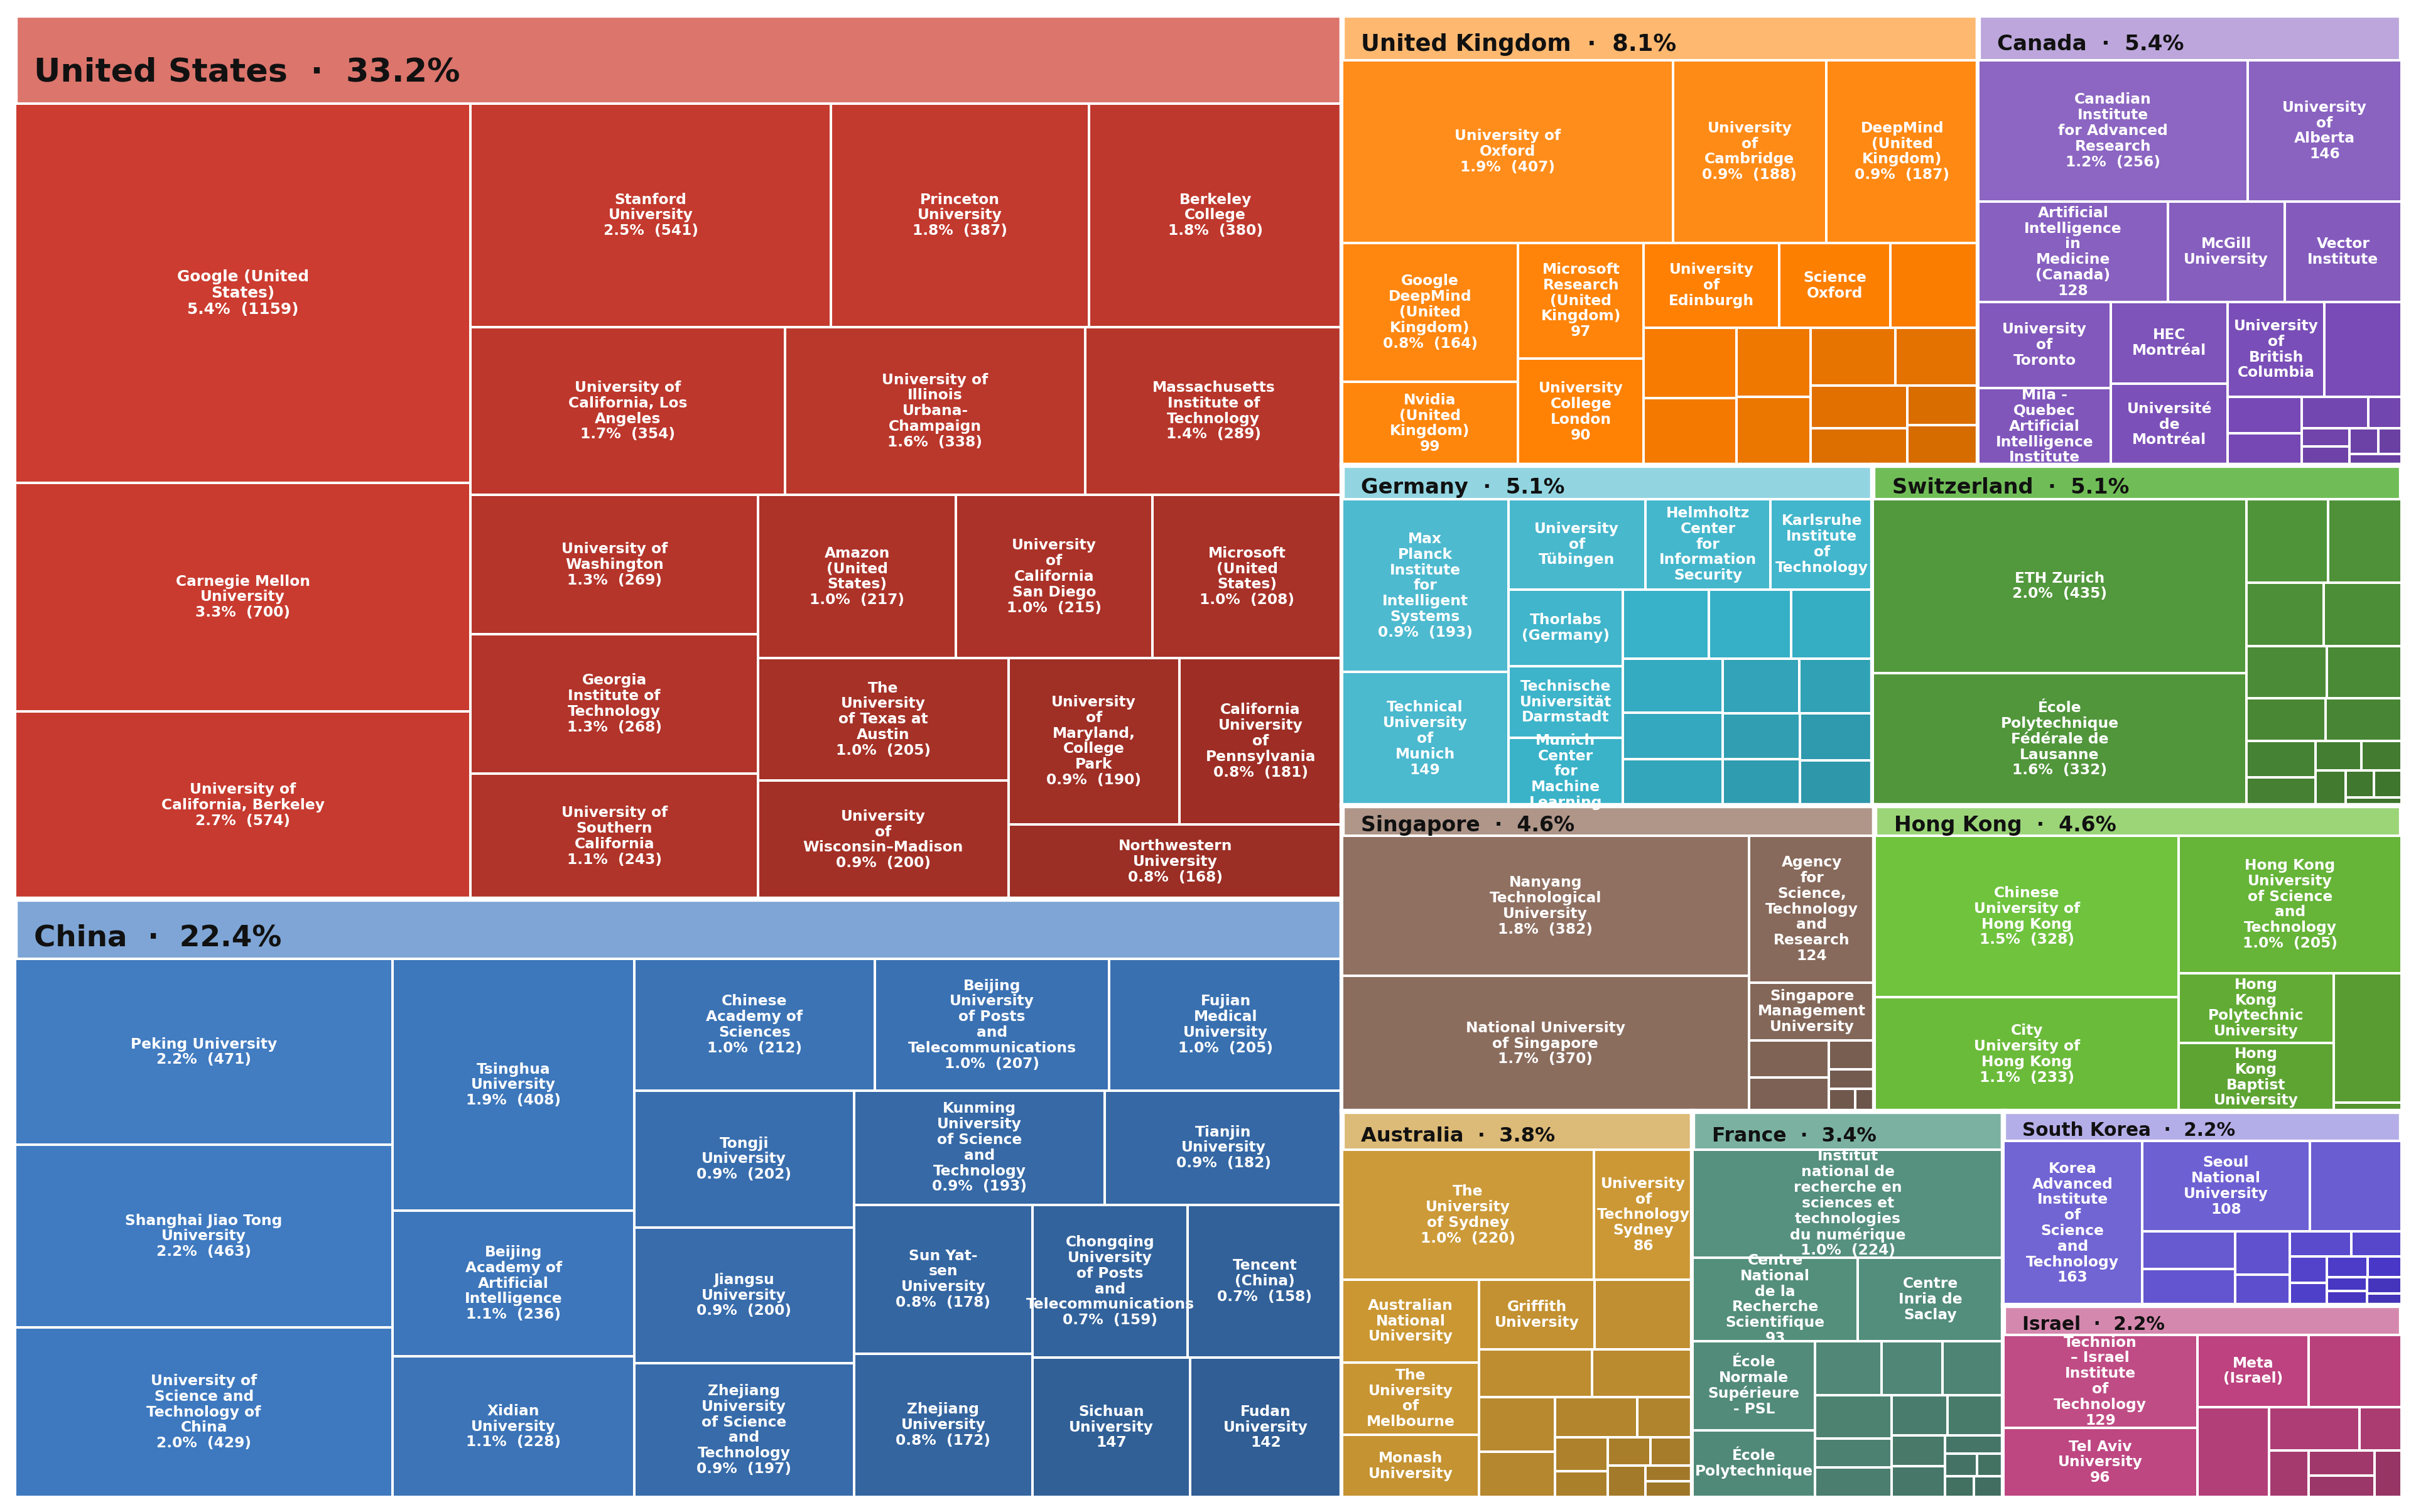

The table this chart was drawn from, first rows:
country_name, affiliation, paper_count, country_paper_count, global_share_percent, country_share_percent
United States, Google (United States), 1159, 7086, 5.426, 16.36
United States, Carnegie Mellon University, 700, 7086, 3.277, 9.879
United States, University of California, Berkeley, 574, 7086, 2.687, 8.1
United States, Stanford University, 541, 7086, 2.533, 7.635
United States, Princeton University, 387, 7086, 1.812, 5.461
United States, Berkeley College, 380, 7086, 1.779, 5.363
United States, University of California, Los Angeles, 354, 7086, 1.657, 4.996
United States, University of Illinois Urbana-Champaign, 338, 7086, 1.582, 4.77
United States, Massachusetts Institute of Technology, 289, 7086, 1.353, 4.078
United States, University of Washington, 269, 7086, 1.259, 3.796
United States, Georgia Institute of Technology, 268, 7086, 1.255, 3.782
United States, University of Southern California, 243, 7086, 1.138, 3.429
United States, Amazon (United States), 217, 7086, 1.016, 3.062
United States, University of California San Diego, 215, 7086, 1.007, 3.034
United States, Microsoft (United States), 208, 7086, 0.9738, 2.935
United States, The University of Texas at Austin, 205, 7086, 0.9597, 2.893
United States, University of Wisconsin–Madison, 200, 7086, 0.9363, 2.822
United States, University of Maryland, College Park, 190, 7086, 0.8895, 2.681
United States, California University of Pennsylvania, 181, 7086, 0.8474, 2.554
United States, Northwestern University, 168, 7086, 0.7865, 2.371
China, Peking University, 471, 4789, 2.205, 9.835
China, Shanghai Jiao Tong University, 463, 4789, 2.168, 9.668
China, University of Science and Technology of …, 429, 4789, 2.008, 8.958
China, Tsinghua University, 408, 4789, 1.91, 8.52
China, Beijing Academy of Artificial Intelligen…, 236, 4789, 1.105, 4.928
China, Xidian University, 228, 4789, 1.067, 4.761
China, Chinese Academy of Sciences, 212, 4789, 0.9925, 4.427
China, Beijing University of Posts and Telecomm…, 207, 4789, 0.9691, 4.322
China, Fujian Medical University, 205, 4789, 0.9597, 4.281
China, Tongji University, 202, 4789, 0.9457, 4.218
China, Jiangsu University, 200, 4789, 0.9363, 4.176
China, Zhejiang University of Science and Techn…, 197, 4789, 0.9223, 4.114
China, Kunming University of Science and Techno…, 193, 4789, 0.9036, 4.03
China, Tianjin University, 182, 4789, 0.8521, 3.8
China, Sun Yat-sen University, 178, 4789, 0.8333, 3.717
China, Zhejiang University, 172, 4789, 0.8052, 3.592
China, Chongqing University of Posts and Teleco…, 159, 4789, 0.7444, 3.32
China, Tencent (China), 158, 4789, 0.7397, 3.299
China, Sichuan University, 147, 4789, 0.6882, 3.07
China, Fudan University, 142, 4789, 0.6648, 2.965
United Kingdom, University of Oxford, 407, 1731, 1.905, 23.51
United Kingdom, University of Cambridge, 188, 1731, 0.8801, 10.86
United Kingdom, DeepMind (United Kingdom), 187, 1731, 0.8755, 10.8
United Kingdom, Google DeepMind (United Kingdom), 164, 1731, 0.7678, 9.474
United Kingdom, Nvidia (United Kingdom), 99, 1731, 0.4635, 5.719
United Kingdom, Microsoft Research (United Kingdom), 97, 1731, 0.4541, 5.604
United Kingdom, University College London, 90, 1731, 0.4213, 5.199
United Kingdom, University of Edinburgh, 77, 1731, 0.3605, 4.448
United Kingdom, Science Oxford, 63, 1731, 0.2949, 3.64
United Kingdom, Imperial College London, 50, 1731, 0.2341, 2.889
United Kingdom, Samsung (United Kingdom), 44, 1731, 0.206, 2.542
United Kingdom, Qualcomm (United Kingdom), 42, 1731, 0.1966, 2.426
United Kingdom, King's College London, 34, 1731, 0.1592, 1.964
United Kingdom, University of Manchester, 34, 1731, 0.1592, 1.964
United Kingdom, University of Warwick, 33, 1731, 0.1545, 1.906
United Kingdom, Meta (United Kingdom), 32, 1731, 0.1498, 1.849
United Kingdom, Oxford Centre for Computational Neurosci…, 28, 1731, 0.1311, 1.618
United Kingdom, BP (United Kingdom), 24, 1731, 0.1124, 1.386
United Kingdom, Apple (United Kingdom), 19, 1731, 0.08895, 1.098
United Kingdom, NIHR Imperial Biomedical Research Centre, 19, 1731, 0.08895, 1.098
... 143 more rows
